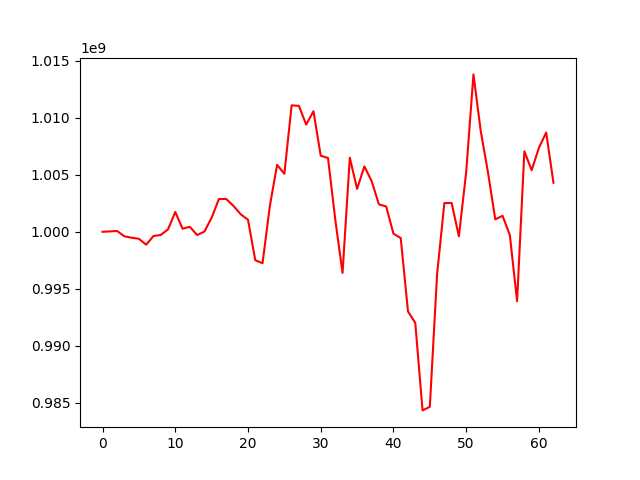

The table this chart was drawn from, first rows:
, 0
0, 1000000000
1, 1000034938
2, 1000066832
3, 999604637
4, 999477953
5, 999387189
6, 998869286
7, 999627734
8, 999721435
9, 1000206561
10, 1001738872
11, 1000270737
12, 1000434925
13, 999718087
14, 1000009607
15, 1001236026
16, 1002874461
17, 1002874147
18, 1002270590
19, 1001533427
20, 1001056071
21, 997510049
22, 997244793
23, 1002244684
24, 1005870749
25, 1005082814
26, 1011087816
27, 1011036692
28, 1009395875
29, 1010570183
30, 1006665541
31, 1006472516
32, 1001068955
33, 996395047
34, 1006494720
35, 1003765182
36, 1005731624
37, 1004444671
38, 1002403565
39, 1002218018
40, 999831127
41, 999450998
42, 993010569
43, 992014732
44, 984340232
45, 984649342
46, 996281983
47, 1002519493
48, 1002524953
49, 999597735
50, 1005240495
51, 1013798733
52, 1008838213
53, 1005202203
54, 1001087707
55, 1001402259
56, 999715211
57, 993916256
58, 1007057510
59, 1005397858
... 3 more rows
